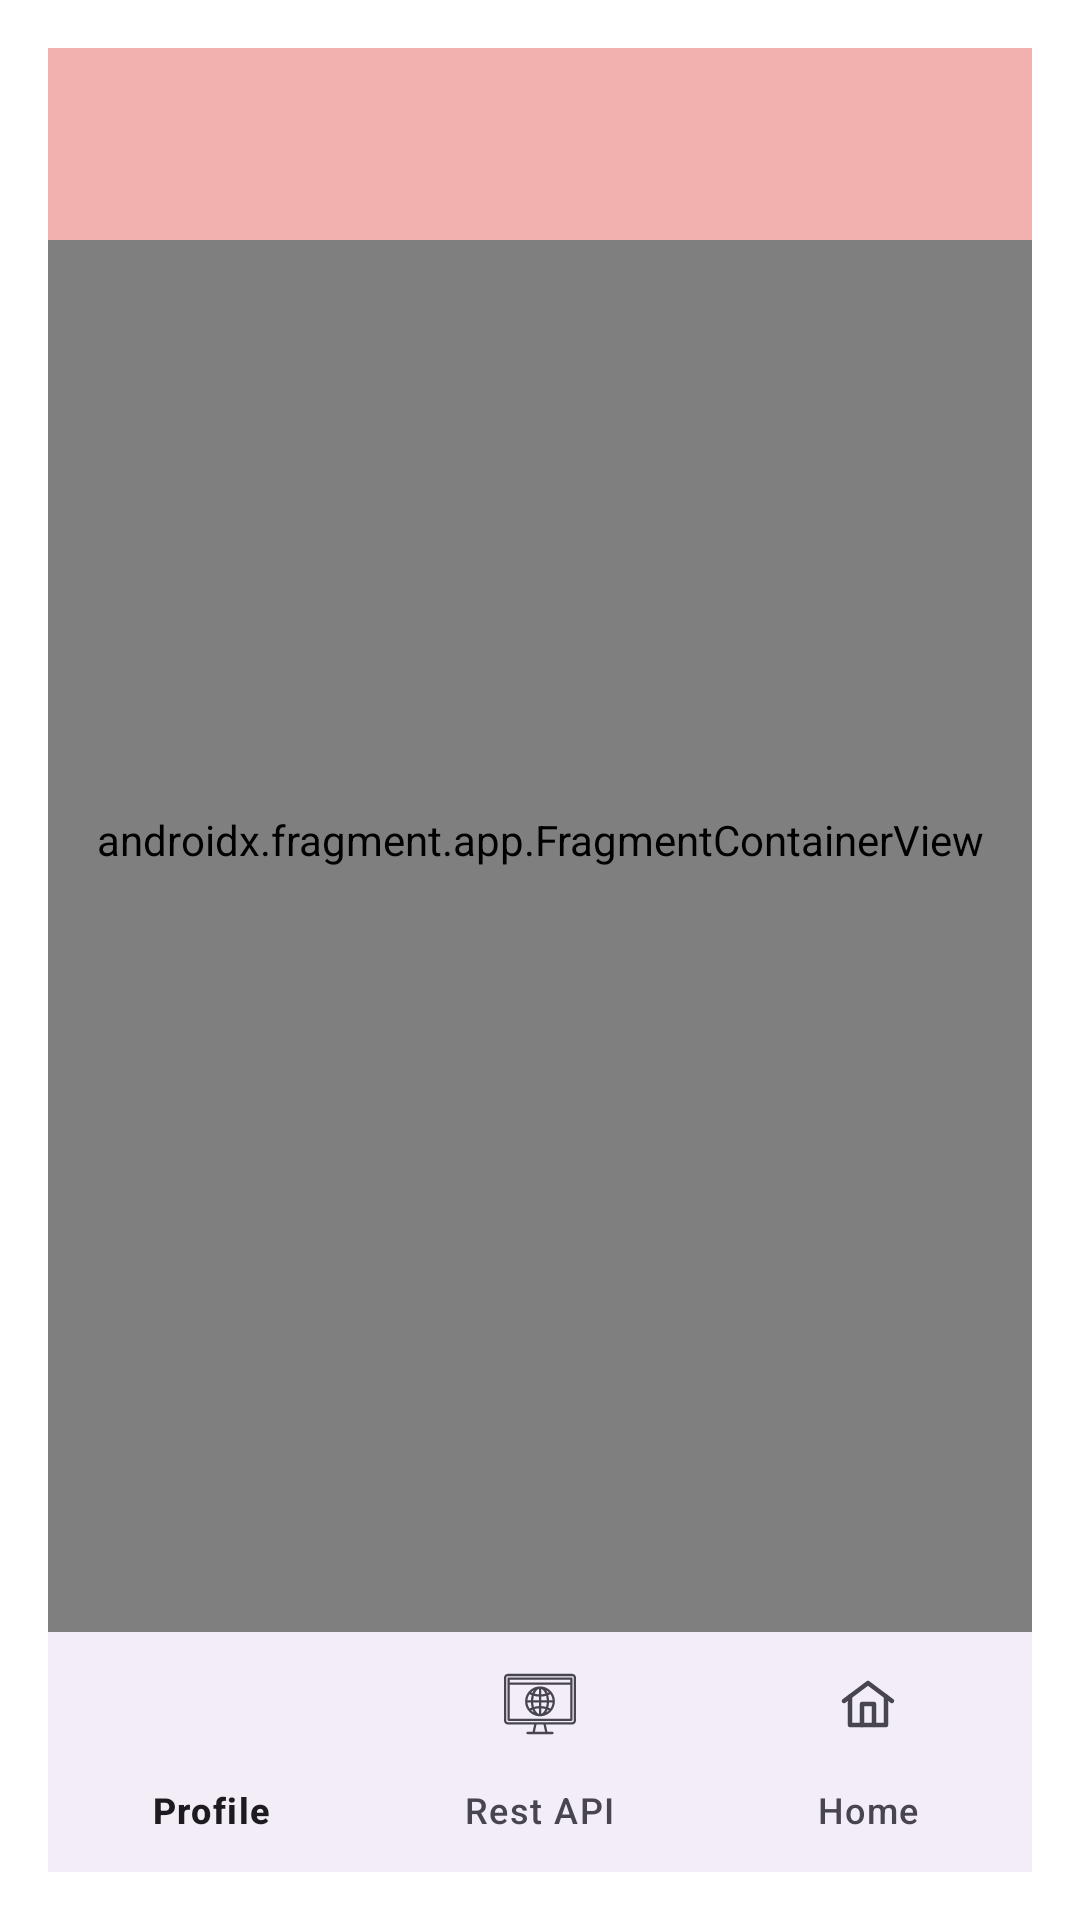

Layout XML and referenced resources for this Android screen:
<!-- AndroidManifest.xml: application theme Theme.Sweet -->
<!-- res/layout/activity_main.xml -->
<?xml version="1.0" encoding="utf-8"?>
<androidx.constraintlayout.widget.ConstraintLayout xmlns:android="http://schemas.android.com/apk/res/android"
    xmlns:app="http://schemas.android.com/apk/res-auto"
    xmlns:tools="http://schemas.android.com/tools"
    android:id="@+id/main"
    android:layout_width="match_parent"
    android:layout_height="match_parent"
    android:background="@color/white"

    android:gravity="center"
    android:orientation="vertical"
    android:padding="16dp"

    tools:context=".MainActivity">


    <ImageView
        android:id="@+id/imgLogoMainActivity"
        android:layout_width="wrap_content"
        android:layout_height="250dp"
        android:layout_gravity="center"
        app:srcCompat="@drawable/logo" />

    <androidx.fragment.app.FragmentContainerView
        android:id="@+id/main_nav_host"
        android:name="androidx.navigation.fragment.NavHostFragment"
        android:layout_width="0dp"
        android:layout_height="0dp"
        app:defaultNavHost="true"
        app:layout_constraintBottom_toTopOf="@+id/main_activity_bottom_view"
        app:layout_constraintEnd_toEndOf="parent"
        app:layout_constraintStart_toStartOf="parent"
        app:layout_constraintTop_toTopOf="parent"
        app:navGraph="@navigation/nav_graph" />



    
    <com.google.android.material.bottomnavigation.BottomNavigationView
        android:id="@+id/main_activity_bottom_view"
        android:layout_width="match_parent"
        android:layout_height="wrap_content"
        app:layout_constraintBottom_toBottomOf="parent"
        app:layout_constraintEnd_toEndOf="parent"
        app:layout_constraintTop_toBottomOf="@id/main_nav_host"
        app:layout_constraintHorizontal_bias="1.0"
        app:layout_constraintStart_toStartOf="parent"
        app:menu="@menu/bottom_nav_menu" />

    <androidx.appcompat.widget.Toolbar
        android:id="@+id/toolbar"
        android:layout_width="match_parent"
        android:layout_height="wrap_content"
        android:background="?attr/colorPrimary"
        android:backgroundTint="#F2B0AF"
        android:minHeight="?attr/actionBarSize"
        android:theme="?attr/actionBarTheme"
        android:gravity="end"
        android:layoutDirection="rtl"
        app:layout_constraintEnd_toEndOf="parent"
        app:layout_constraintStart_toStartOf="parent"
        app:layout_constraintTop_toTopOf="parent" />


</androidx.constraintlayout.widget.ConstraintLayout>
<!-- resources referenced by this layout -->
<resources>
  <!-- drawable logo: jpg bitmap (drawable, 19013 bytes) -->
  <style name="Theme.Sweet" parent="Base.Theme.Sweet" />
  <style name="Base.Theme.Sweet" parent="Theme.Material3.DayNight.NoActionBar">
          
          
      </style>
  <!-- not gathered from this repository: default colours our renderer supplied (Android Studio template values) -->
  <color name="white">#FFFFFFFF</color>
</resources>
